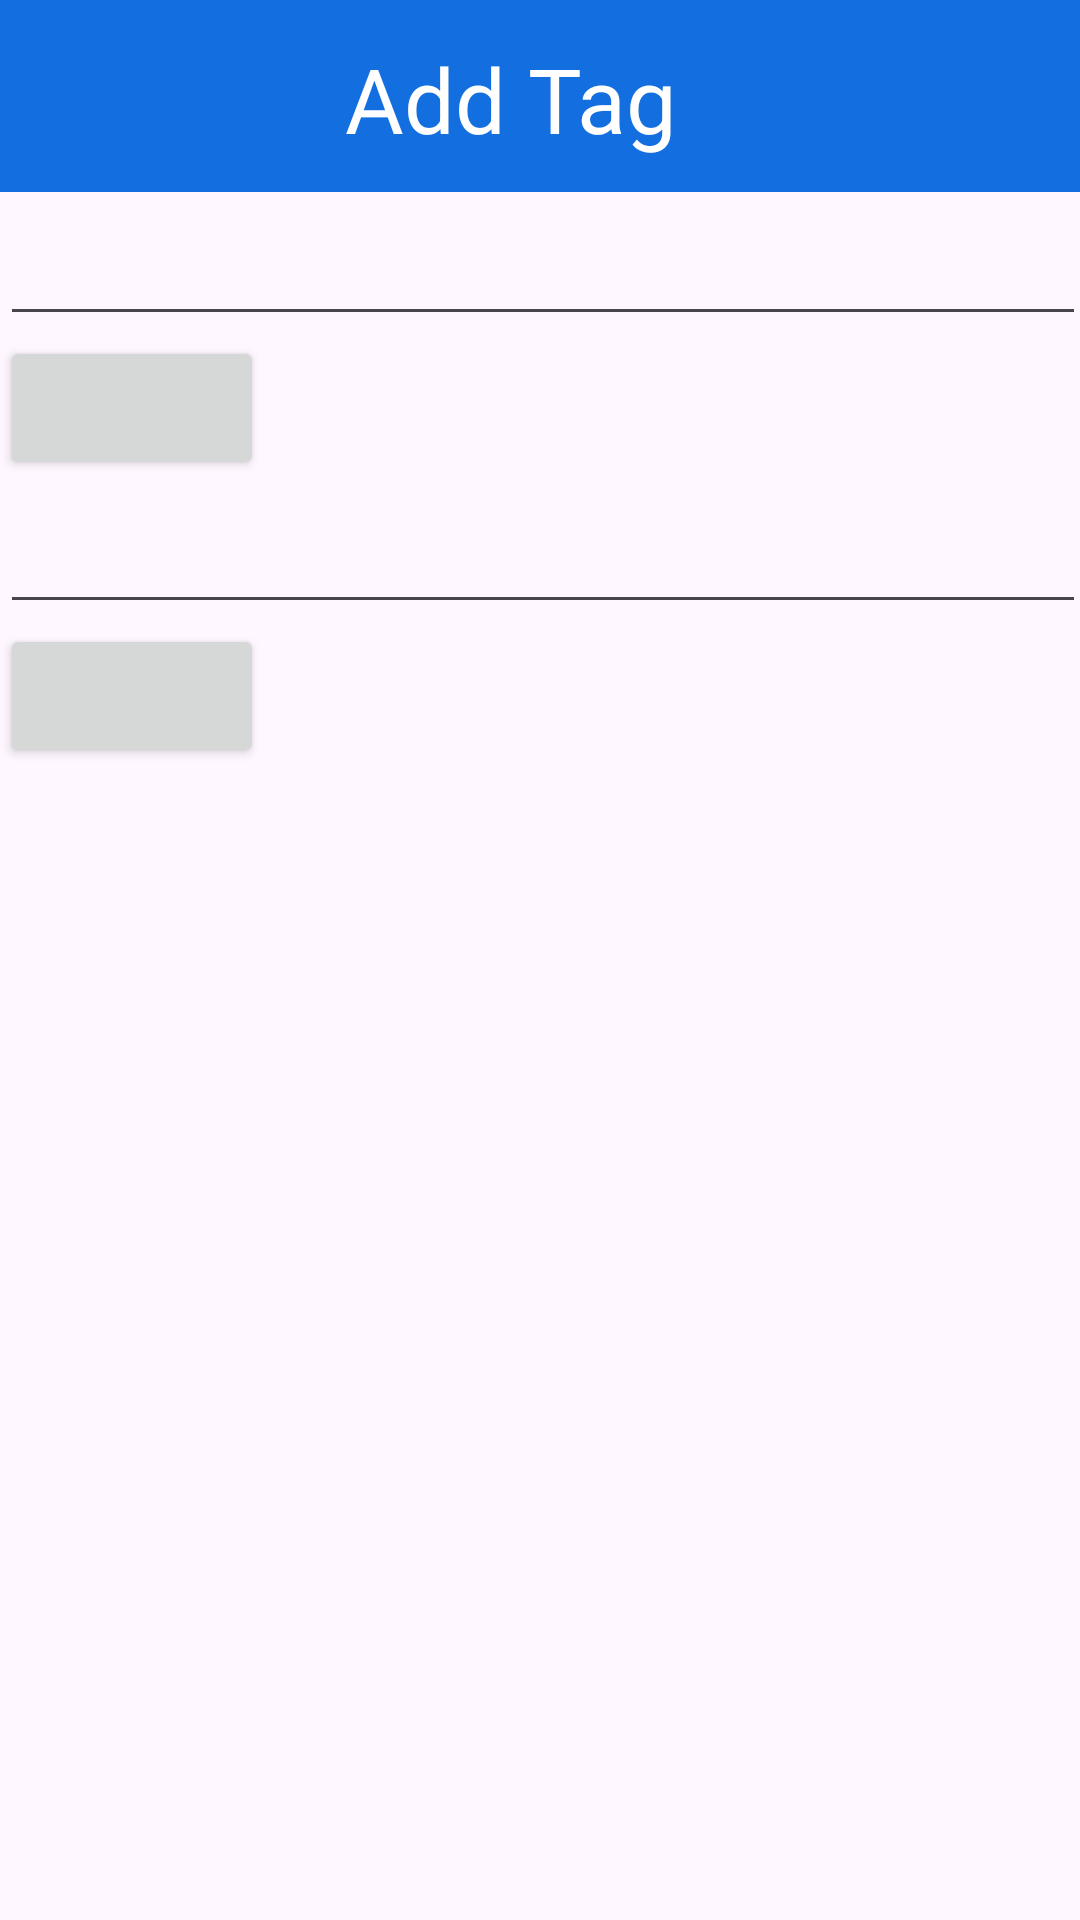

Here is an Android app screen rendered from its layout file. Give the layout XML and the strings, colors and styles it references.
<!-- AndroidManifest.xml: application theme Theme.AndroidPhotos03 -->
<!-- res/layout/add_tag_screen.xml -->
<?xml version="1.0" encoding="utf-8"?>
<androidx.constraintlayout.widget.ConstraintLayout xmlns:android="http://schemas.android.com/apk/res/android"
    xmlns:app="http://schemas.android.com/apk/res-auto"
    android:id="@+id/add_tag_screen"
    android:layout_width="match_parent"
    android:layout_height="match_parent">

    <LinearLayout
        android:id="@+id/linearLayout11"
        android:layout_width="match_parent"
        android:layout_height="?attr/actionBarSize"
        android:orientation="vertical"
        app:layout_constraintTop_toTopOf="parent"
        app:layout_constraintStart_toStartOf="parent">

        <androidx.appcompat.widget.Toolbar
            android:id="@+id/toolbar"
            android:layout_width="match_parent"
            android:layout_height="?attr/actionBarSize"
            android:background="#136FDF"
            android:elevation="4dp"
            android:minHeight="56dp"
            android:theme="@style/ThemeOverlay.AppCompat.ActionBar"
            app:layout_constraintStart_toStartOf="parent"
            app:layout_constraintTop_toTopOf="parent"
            app:popupTheme="@style/ThemeOverlay.AppCompat.Light" />

        <TextView
            android:id="@+id/toolbarAddTagText"
            android:layout_width="wrap_content"
            android:layout_height="64dp"
            android:elevation="5dp"
            android:gravity="center"
            android:padding="10dp"
            android:text="@string/add_tag"
            android:textColor="#ffffff"
            android:textSize="30sp"
            android:translationY="-63dp"
            android:translationX="105dp"
            app:layout_constraintStart_toStartOf="@+id/toolbar"
            app:layout_constraintTop_toTopOf="@+id/toolbar"/>

    </LinearLayout>

    <LinearLayout
        android:layout_width="match_parent"
        android:layout_height="wrap_content"
        android:id="@+id/linearLayout12"
        android:orientation="vertical"
        app:layout_constraintStart_toEndOf="@+id/linearLayout11"
        app:layout_constraintTop_toBottomOf="@+id/linearLayout11">


        <EditText
            android:id="@+id/add_person_tag"
            android:layout_width="362dp"
            android:layout_height="48dp"
            android:autofillHints="Person"
            android:ems="10"
            android:hint="@string/add_person_tag"
            android:inputType="text"
            android:text="@string/add_person_tag" />

        <Button
            android:id="@+id/add_person_tag_button"
            android:layout_width="wrap_content"
            android:layout_height="wrap_content"
            android:text="@string/add_tag_buttons" />

        <EditText
            android:id="@+id/add_location_tag"
            android:layout_width="362dp"
            android:layout_height="48dp"
            android:autofillHints="Location"
            android:ems="10"
            android:hint="@string/add_location_tag"
            android:inputType="text"
            android:text="@string/add_location_tag" />

        <Button
            android:id="@+id/add_location_tag_button"
            android:layout_width="wrap_content"
            android:layout_height="wrap_content"
            android:text="@string/add_tag_buttons" />
    </LinearLayout>

</androidx.constraintlayout.widget.ConstraintLayout>
<!-- resources referenced by this layout -->
<resources>
  <string name="add_location_tag" />
  <string name="add_person_tag" />
  <string name="add_tag">Add Tag</string>
  <string name="add_tag_buttons" />
  <style name="Theme.AndroidPhotos03" parent="Base.Theme.AndroidPhotos03" />
  <style name="Base.Theme.AndroidPhotos03" parent="Theme.Material3.DayNight.NoActionBar">
          
          
      </style>
</resources>
